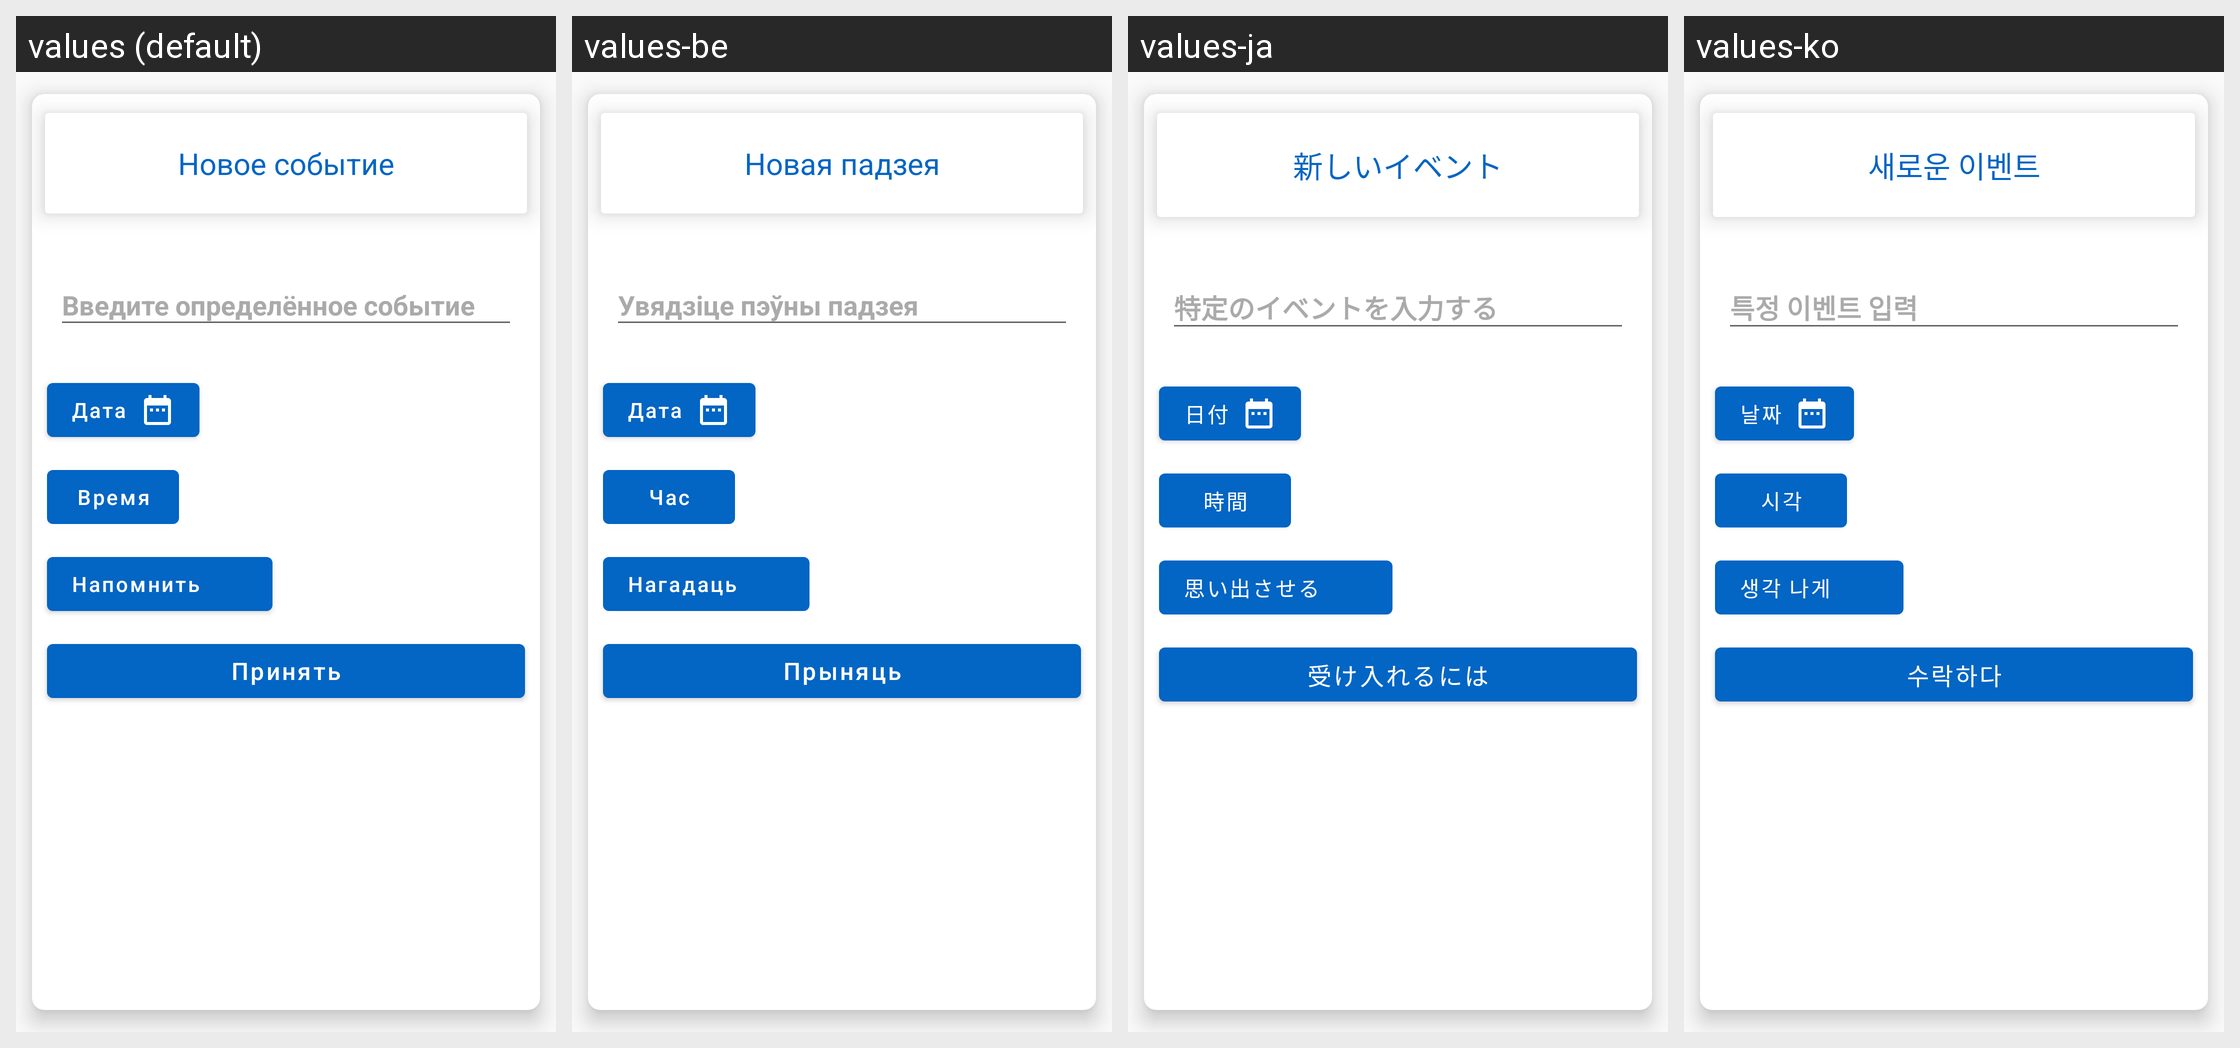

Locale-by-locale string values for the Android screen shown in this grid:
Android screen res/layout/create_event_bottom_sheet.xml rendered under 4 locales, left to right: values (default), values-be, values-ja, values-ko. Device: Nexus 5 (rendered at 1080×1920; each locale shown at half size, 540×960, under a caption strip naming it); theme AppTheme.
Other locales in the repository, not shown: values-de, values-en, values-es, values-fr, values-hi, values-it, values-kk, values-ky, values-pt, values-tr, values-uk, values-uz, values-zh.
Strings drawn on this screen, with the default value and each locale's value (text and hints the layout hard-codes, and strings that could not be matched under every locale, appear in the picture but are not listed):

new_event
  values: Новое событие
  values-be: Новая падзея
  values-ja: 新しいイベント
  values-ko: 새로운 이벤트

add_some_event
  values: Введите определённое событие
  values-be: Увядзіце пэўны падзея
  values-ja: 特定のイベントを入力する
  values-ko: 특정 이벤트 입력

date
  values: Дата
  values-be: Дата
  values-ja: 日付
  values-ko: 날짜

time
  values: Время
  values-be: Час
  values-ja: 時間
  values-ko: 시각

remind
  values: Напомнить
  values-be: Нагадаць
  values-ja: 思い出させる
  values-ko: 생각 나게

apply
  values: Принять
  values-be: Прыняць
  values-ja: 受け入れるには
  values-ko: 수락하다
